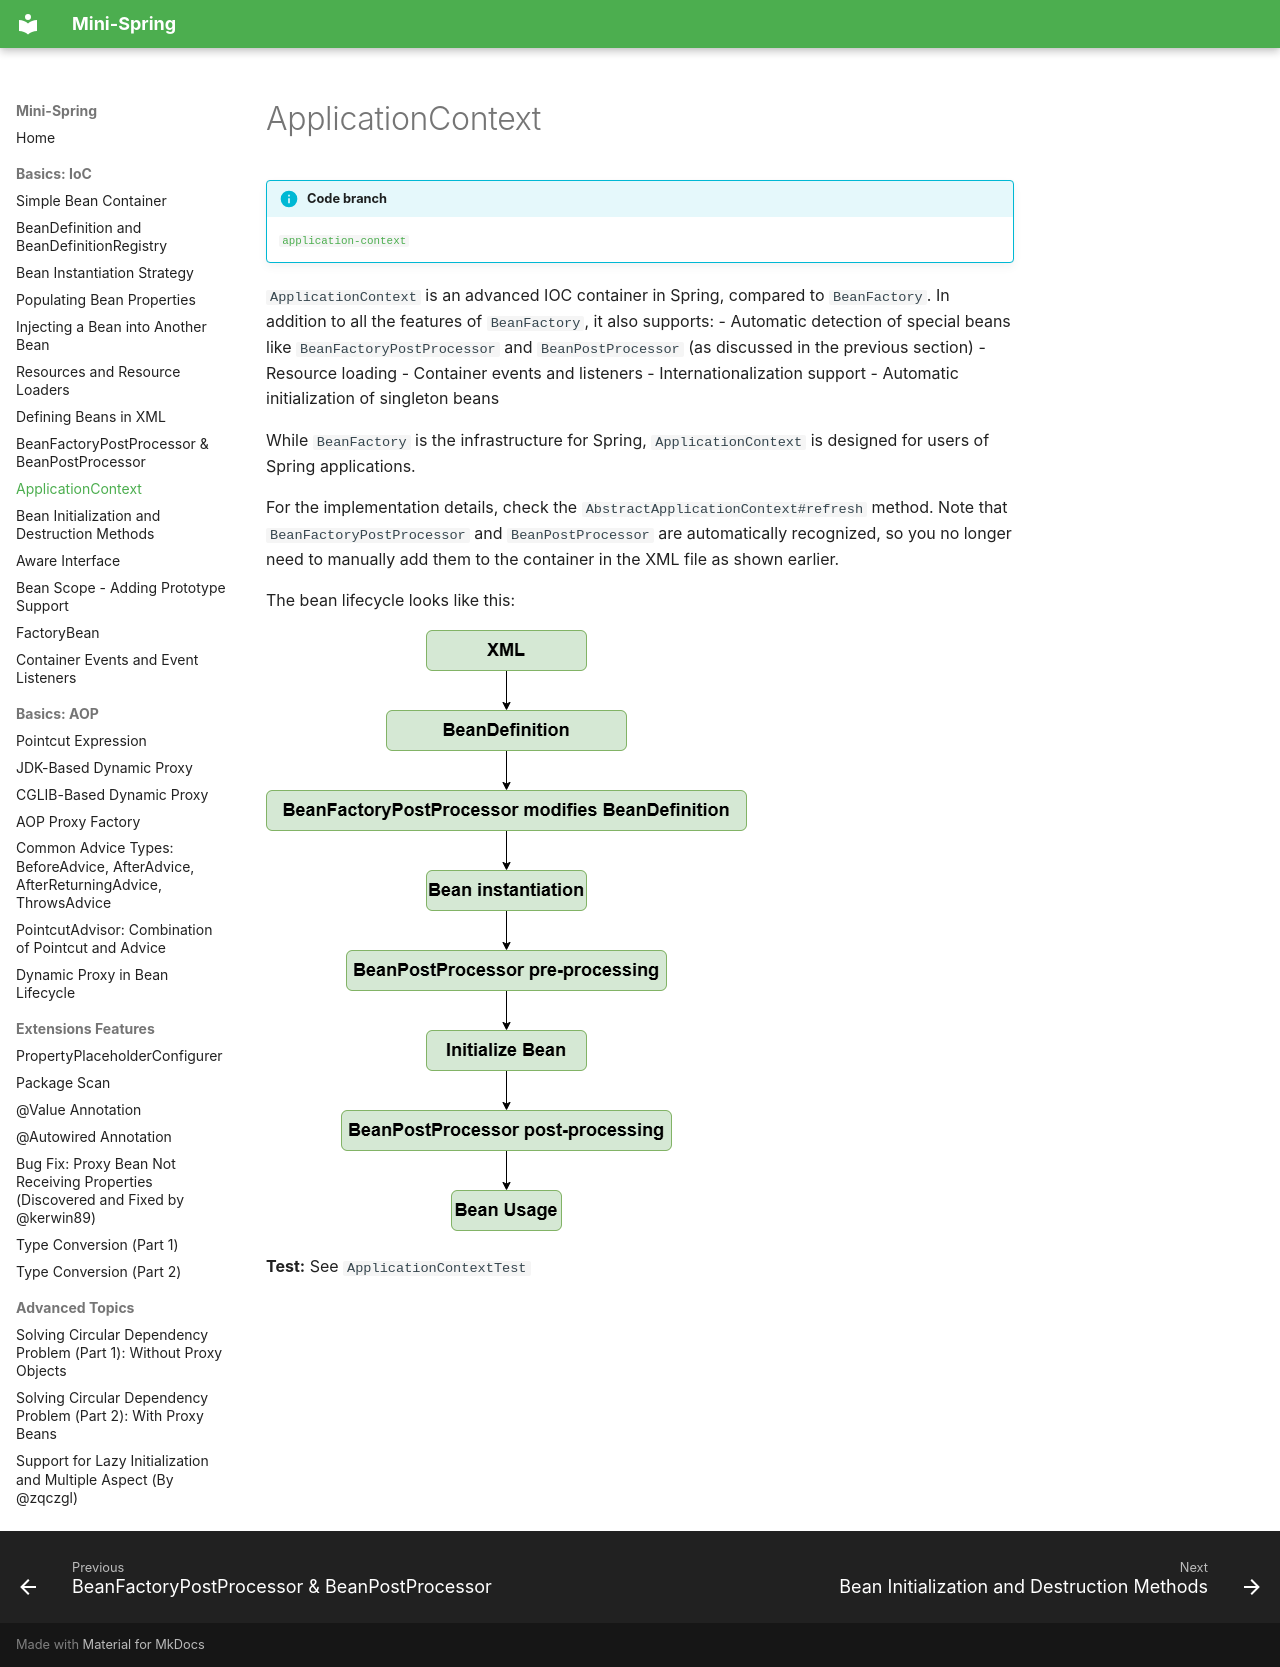

repository: m3h3d1/mini-spring-en · page: ioc/applicationcontext/index.html · generator: mkdocs

# ApplicationContext

!!! info "Code branch"
    [`application-context`](https://github.com/DerekYRC/mini-spring/tree/application-context)

`ApplicationContext` is an advanced IOC container in Spring, compared to `BeanFactory`. In addition to all the features of `BeanFactory`, it also supports:
- Automatic detection of special beans like `BeanFactoryPostProcessor` and `BeanPostProcessor` (as discussed in the previous section)
- Resource loading
- Container events and listeners
- Internationalization support
- Automatic initialization of singleton beans

While `BeanFactory` is the infrastructure for Spring, `ApplicationContext` is designed for users of Spring applications.

For the implementation details, check the `AbstractApplicationContext#refresh` method. Note that `BeanFactoryPostProcessor` and `BeanPostProcessor` are automatically recognized, so you no longer need to manually add them to the container in the XML file as shown earlier.

The bean lifecycle looks like this:

![](../assets/application-context-life-cycle.png)

**Test:** See `ApplicationContextTest`
